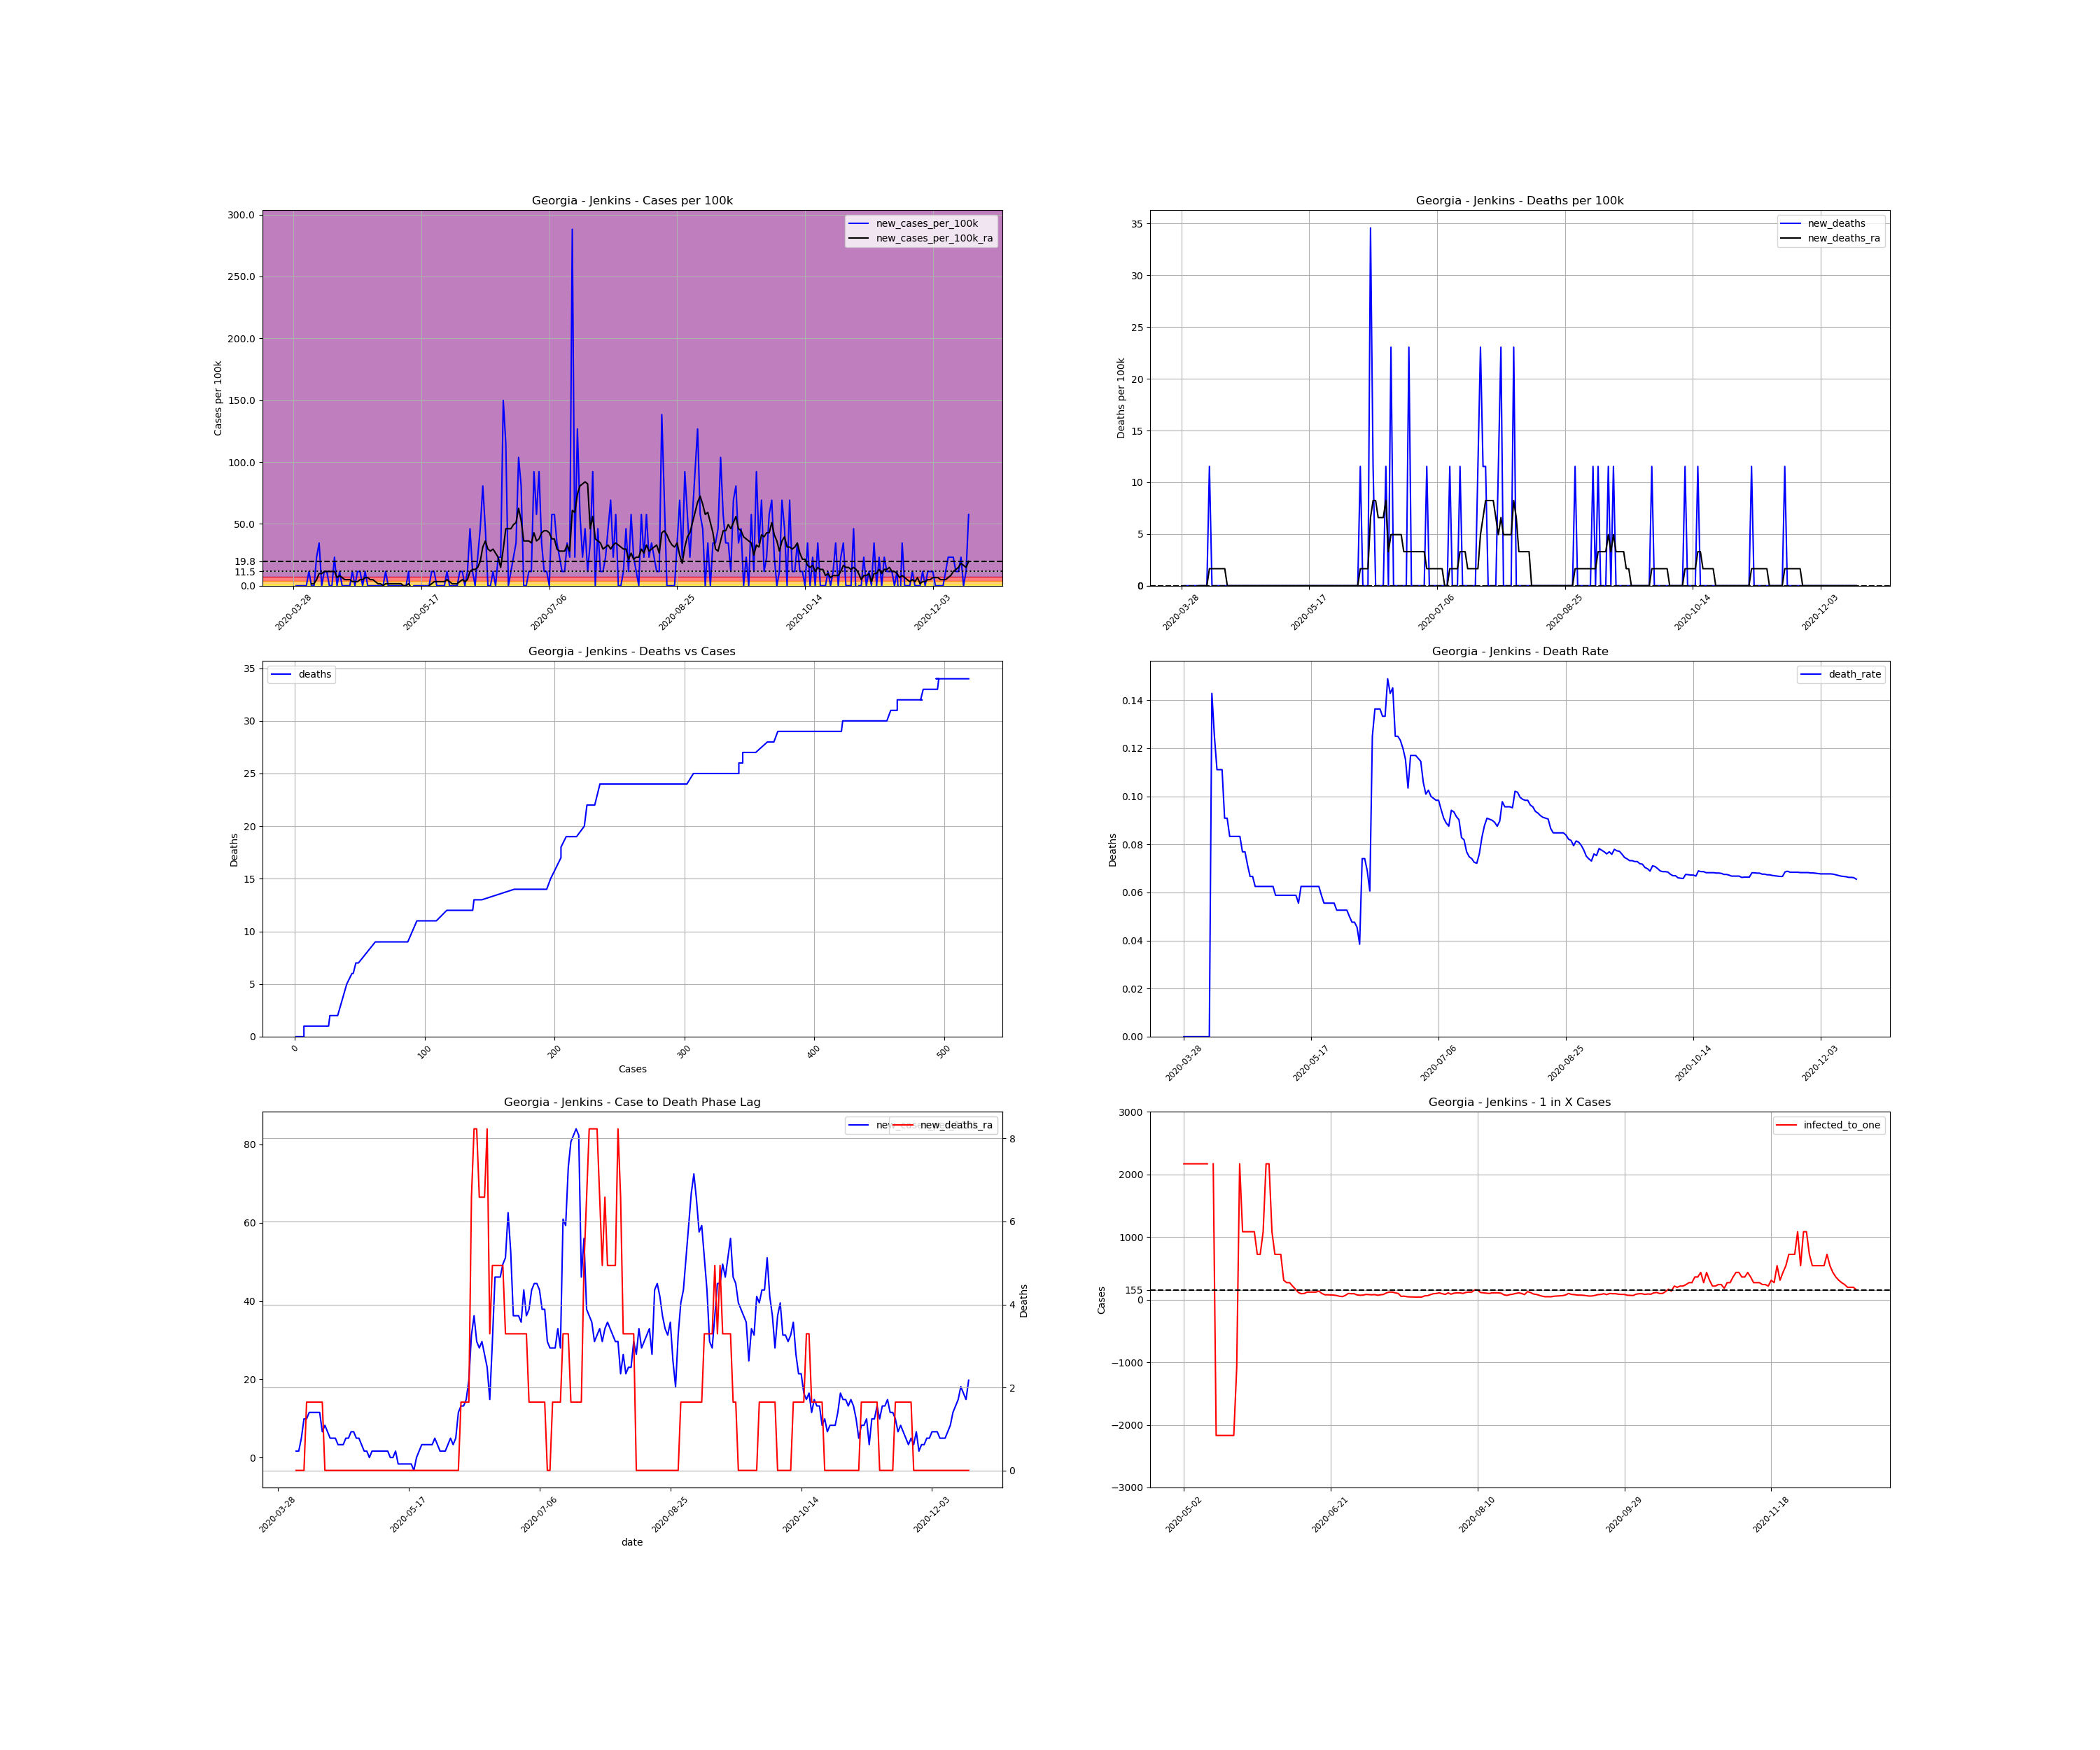

Source data for this figure (header and first rows):
, date, county, state, fips, cases, deaths, COUNTY, STNAME, CTYNAME, POPESTIMATE2019, cases_per_100k, deaths_per_100k, death_rate, new_cases, new_cases_per_100k, new_deaths, new_cases_per_100k_ra, new_deaths_ra, active_cases, infected_to_one
481932, 2020-03-28, Jenkins, Georgia, 13165, 1, 0.0, 165, Georgia, Jenkins, 8676, 11.53, 0.0, 0.0, , , , , , , 
481933, 2020-03-29, Jenkins, Georgia, 13165, 1, 0.0, 165, Georgia, Jenkins, 8676, 11.53, 0.0, 0.0, 0.0, 0.0, 0.0, , , , 
481934, 2020-03-30, Jenkins, Georgia, 13165, 1, 0.0, 165, Georgia, Jenkins, 8676, 11.53, 0.0, 0.0, 0.0, 0.0, 0.0, , , , 
481935, 2020-03-31, Jenkins, Georgia, 13165, 1, 0.0, 165, Georgia, Jenkins, 8676, 11.53, 0.0, 0.0, 0.0, 0.0, 0.0, , , , 
481936, 2020-04-01, Jenkins, Georgia, 13165, 1, 0.0, 165, Georgia, Jenkins, 8676, 11.53, 0.0, 0.0, 0.0, 0.0, 0.0, , , , 
481937, 2020-04-02, Jenkins, Georgia, 13165, 1, 0.0, 165, Georgia, Jenkins, 8676, 11.53, 0.0, 0.0, 0.0, 0.0, 0.0, , , , 
481938, 2020-04-03, Jenkins, Georgia, 13165, 2, 0.0, 165, Georgia, Jenkins, 8676, 23.05, 0.0, 0.0, 1.0, 11.53, 0.0, , , , 
481939, 2020-04-04, Jenkins, Georgia, 13165, 2, 0.0, 165, Georgia, Jenkins, 8676, 23.05, 0.0, 0.0, 0.0, 0.0, 0.0, 1.647, 0.0, , 
481940, 2020-04-05, Jenkins, Georgia, 13165, 2, 0.0, 165, Georgia, Jenkins, 8676, 23.05, 0.0, 0.0, 0.0, 0.0, 0.0, 1.647, 0.0, 1.0, 2169
481941, 2020-04-06, Jenkins, Georgia, 13165, 4, 0.0, 165, Georgia, Jenkins, 8676, 46.1, 0.0, 0.0, 2.0, 23.05, 0.0, 4.94, 0.0, 3.0, 723.0
481942, 2020-04-07, Jenkins, Georgia, 13165, 7, 0.0, 165, Georgia, Jenkins, 8676, 80.68, 0.0, 0.0, 3.0, 34.58, 0.0, 9.879, 0.0, 6.0, 361.5
481943, 2020-04-08, Jenkins, Georgia, 13165, 7, 1.0, 165, Georgia, Jenkins, 8676, 80.68, 11.53, 0.1429, 0.0, 0.0, 11.53, 9.879, 1.647, 6.0, 361.5
481944, 2020-04-09, Jenkins, Georgia, 13165, 8, 1.0, 165, Georgia, Jenkins, 8676, 92.21, 11.53, 0.125, 1.0, 11.53, 0.0, 11.53, 1.647, 7.0, 309.9
481945, 2020-04-10, Jenkins, Georgia, 13165, 9, 1.0, 165, Georgia, Jenkins, 8676, 103.7, 11.53, 0.1111, 1.0, 11.53, 0.0, 11.53, 1.647, 8.0, 271.1
481946, 2020-04-11, Jenkins, Georgia, 13165, 9, 1.0, 165, Georgia, Jenkins, 8676, 103.7, 11.53, 0.1111, 0.0, 0.0, 0.0, 11.53, 1.647, 7.0, 309.9
481947, 2020-04-12, Jenkins, Georgia, 13165, 9, 1.0, 165, Georgia, Jenkins, 8676, 103.7, 11.53, 0.1111, 0.0, 0.0, 0.0, 11.53, 1.647, 7.0, 309.9
481948, 2020-04-13, Jenkins, Georgia, 13165, 11, 1.0, 165, Georgia, Jenkins, 8676, 126.8, 11.53, 0.09091, 2.0, 23.05, 0.0, 11.53, 1.647, 9.0, 241.0
481949, 2020-04-14, Jenkins, Georgia, 13165, 11, 1.0, 165, Georgia, Jenkins, 8676, 126.8, 11.53, 0.09091, 0.0, 0.0, 0.0, 6.586, 1.647, 7.0, 309.9
481950, 2020-04-15, Jenkins, Georgia, 13165, 12, 1.0, 165, Georgia, Jenkins, 8676, 138.3, 11.53, 0.08333, 1.0, 11.53, 0.0, 8.233, 0.0, 5.0, 433.8
481951, 2020-04-16, Jenkins, Georgia, 13165, 12, 1.0, 165, Georgia, Jenkins, 8676, 138.3, 11.53, 0.08333, 0.0, 0.0, 0.0, 6.586, 0.0, 5.0, 433.8
481952, 2020-04-17, Jenkins, Georgia, 13165, 12, 1.0, 165, Georgia, Jenkins, 8676, 138.3, 11.53, 0.08333, 0.0, 0.0, 0.0, 4.94, 0.0, 4.0, 542.2
481953, 2020-04-18, Jenkins, Georgia, 13165, 12, 1.0, 165, Georgia, Jenkins, 8676, 138.3, 11.53, 0.08333, 0.0, 0.0, 0.0, 4.94, 0.0, 3.0, 723.0
481954, 2020-04-19, Jenkins, Georgia, 13165, 12, 1.0, 165, Georgia, Jenkins, 8676, 138.3, 11.53, 0.08333, 0.0, 0.0, 0.0, 4.94, 0.0, 3.0, 723.0
481955, 2020-04-20, Jenkins, Georgia, 13165, 13, 1.0, 165, Georgia, Jenkins, 8676, 149.8, 11.53, 0.07692, 1.0, 11.53, 0.0, 3.293, 0.0, 4.0, 542.2
481956, 2020-04-21, Jenkins, Georgia, 13165, 13, 1.0, 165, Georgia, Jenkins, 8676, 149.8, 11.53, 0.07692, 0.0, 0.0, 0.0, 3.293, 0.0, 2.0, 1084
481957, 2020-04-22, Jenkins, Georgia, 13165, 14, 1.0, 165, Georgia, Jenkins, 8676, 161.4, 11.53, 0.07143, 1.0, 11.53, 0.0, 3.293, 0.0, 3.0, 723.0
481958, 2020-04-23, Jenkins, Georgia, 13165, 15, 1.0, 165, Georgia, Jenkins, 8676, 172.9, 11.53, 0.06667, 1.0, 11.53, 0.0, 4.94, 0.0, 3.0, 723.0
481959, 2020-04-24, Jenkins, Georgia, 13165, 15, 1.0, 165, Georgia, Jenkins, 8676, 172.9, 11.53, 0.06667, 0.0, 0.0, 0.0, 4.94, 0.0, 3.0, 723.0
481960, 2020-04-25, Jenkins, Georgia, 13165, 16, 1.0, 165, Georgia, Jenkins, 8676, 184.4, 11.53, 0.0625, 1.0, 11.53, 0.0, 6.586, 0.0, 4.0, 542.2
481961, 2020-04-26, Jenkins, Georgia, 13165, 16, 1.0, 165, Georgia, Jenkins, 8676, 184.4, 11.53, 0.0625, 0.0, 0.0, 0.0, 6.586, 0.0, 4.0, 542.2
481962, 2020-04-27, Jenkins, Georgia, 13165, 16, 1.0, 165, Georgia, Jenkins, 8676, 184.4, 11.53, 0.0625, 0.0, 0.0, 0.0, 4.94, 0.0, 4.0, 542.2
481963, 2020-04-28, Jenkins, Georgia, 13165, 16, 1.0, 165, Georgia, Jenkins, 8676, 184.4, 11.53, 0.0625, 0.0, 0.0, 0.0, 4.94, 0.0, 3.0, 723.0
481964, 2020-04-29, Jenkins, Georgia, 13165, 16, 1.0, 165, Georgia, Jenkins, 8676, 184.4, 11.53, 0.0625, 0.0, 0.0, 0.0, 3.293, 0.0, 3.0, 723.0
481965, 2020-04-30, Jenkins, Georgia, 13165, 16, 1.0, 165, Georgia, Jenkins, 8676, 184.4, 11.53, 0.0625, 0.0, 0.0, 0.0, 1.647, 0.0, 2.0, 1084
481966, 2020-05-01, Jenkins, Georgia, 13165, 16, 1.0, 165, Georgia, Jenkins, 8676, 184.4, 11.53, 0.0625, 0.0, 0.0, 0.0, 1.647, 0.0, 1.0, 2169
481967, 2020-05-02, Jenkins, Georgia, 13165, 16, 1.0, 165, Georgia, Jenkins, 8676, 184.4, 11.53, 0.0625, 0.0, 0.0, 0.0, 0.0, 0.0, 1.0, 2169
481968, 2020-05-03, Jenkins, Georgia, 13165, 17, 1.0, 165, Georgia, Jenkins, 8676, 195.9, 11.53, 0.05882, 1.0, 11.53, 0.0, 1.647, 0.0, 1.0, 2169
481969, 2020-05-04, Jenkins, Georgia, 13165, 17, 1.0, 165, Georgia, Jenkins, 8676, 195.9, 11.53, 0.05882, 0.0, 0.0, 0.0, 1.647, 0.0, 1.0, 2169
481970, 2020-05-05, Jenkins, Georgia, 13165, 17, 1.0, 165, Georgia, Jenkins, 8676, 195.9, 11.53, 0.05882, 0.0, 0.0, 0.0, 1.647, 0.0, 1.0, 2169
481971, 2020-05-06, Jenkins, Georgia, 13165, 17, 1.0, 165, Georgia, Jenkins, 8676, 195.9, 11.53, 0.05882, 0.0, 0.0, 0.0, 1.647, 0.0, 1.0, 2169
481972, 2020-05-07, Jenkins, Georgia, 13165, 17, 1.0, 165, Georgia, Jenkins, 8676, 195.9, 11.53, 0.05882, 0.0, 0.0, 0.0, 1.647, 0.0, 1.0, 2169
481973, 2020-05-08, Jenkins, Georgia, 13165, 17, 1.0, 165, Georgia, Jenkins, 8676, 195.9, 11.53, 0.05882, 0.0, 0.0, 0.0, 1.647, 0.0, 1.0, 2169
481974, 2020-05-09, Jenkins, Georgia, 13165, 17, 1.0, 165, Georgia, Jenkins, 8676, 195.9, 11.53, 0.05882, 0.0, 0.0, 0.0, 1.647, 0.0, 1.0, 2169
481975, 2020-05-10, Jenkins, Georgia, 13165, 17, 1.0, 165, Georgia, Jenkins, 8676, 195.9, 11.53, 0.05882, 0.0, 0.0, 0.0, 0.0, 0.0, 1.0, 2169
481976, 2020-05-11, Jenkins, Georgia, 13165, 17, 1.0, 165, Georgia, Jenkins, 8676, 195.9, 11.53, 0.05882, 0.0, 0.0, 0.0, 0.0, 0.0, 0.0, inf
481977, 2020-05-12, Jenkins, Georgia, 13165, 18, 1.0, 165, Georgia, Jenkins, 8676, 207.5, 11.53, 0.05556, 1.0, 11.53, 0.0, 1.647, 0.0, 1.0, 2169
481978, 2020-05-13, Jenkins, Georgia, 13165, 16, 1.0, 165, Georgia, Jenkins, 8676, 184.4, 11.53, 0.0625, -2.0, -23.05, 0.0, -1.647, 0.0, -1.0, -2169
481979, 2020-05-14, Jenkins, Georgia, 13165, 16, 1.0, 165, Georgia, Jenkins, 8676, 184.4, 11.53, 0.0625, 0.0, 0.0, 0.0, -1.647, 0.0, -1.0, -2169
481980, 2020-05-15, Jenkins, Georgia, 13165, 16, 1.0, 165, Georgia, Jenkins, 8676, 184.4, 11.53, 0.0625, 0.0, 0.0, 0.0, -1.647, 0.0, -1.0, -2169
481981, 2020-05-16, Jenkins, Georgia, 13165, 16, 1.0, 165, Georgia, Jenkins, 8676, 184.4, 11.53, 0.0625, 0.0, 0.0, 0.0, -1.647, 0.0, -1.0, -2169
481982, 2020-05-17, Jenkins, Georgia, 13165, 16, 1.0, 165, Georgia, Jenkins, 8676, 184.4, 11.53, 0.0625, 0.0, 0.0, 0.0, -1.647, 0.0, -1.0, -2169
481983, 2020-05-18, Jenkins, Georgia, 13165, 16, 1.0, 165, Georgia, Jenkins, 8676, 184.4, 11.53, 0.0625, 0.0, 0.0, 0.0, -1.647, 0.0, -1.0, -2169
481984, 2020-05-19, Jenkins, Georgia, 13165, 16, 1.0, 165, Georgia, Jenkins, 8676, 184.4, 11.53, 0.0625, 0.0, 0.0, 0.0, -3.293, 0.0, -1.0, -2169
481985, 2020-05-20, Jenkins, Georgia, 13165, 16, 1.0, 165, Georgia, Jenkins, 8676, 184.4, 11.53, 0.0625, 0.0, 0.0, 0.0, 0.0, 0.0, -2.0, -1084
481986, 2020-05-21, Jenkins, Georgia, 13165, 17, 1.0, 165, Georgia, Jenkins, 8676, 195.9, 11.53, 0.05882, 1.0, 11.53, 0.0, 1.647, 0.0, 1.0, 2169
481987, 2020-05-22, Jenkins, Georgia, 13165, 18, 1.0, 165, Georgia, Jenkins, 8676, 207.5, 11.53, 0.05556, 1.0, 11.53, 0.0, 3.293, 0.0, 2.0, 1084
481988, 2020-05-23, Jenkins, Georgia, 13165, 18, 1.0, 165, Georgia, Jenkins, 8676, 207.5, 11.53, 0.05556, 0.0, 0.0, 0.0, 3.293, 0.0, 2.0, 1084
481989, 2020-05-24, Jenkins, Georgia, 13165, 18, 1.0, 165, Georgia, Jenkins, 8676, 207.5, 11.53, 0.05556, 0.0, 0.0, 0.0, 3.293, 0.0, 2.0, 1084
481990, 2020-05-25, Jenkins, Georgia, 13165, 18, 1.0, 165, Georgia, Jenkins, 8676, 207.5, 11.53, 0.05556, 0.0, 0.0, 0.0, 3.293, 0.0, 2.0, 1084
481991, 2020-05-26, Jenkins, Georgia, 13165, 18, 1.0, 165, Georgia, Jenkins, 8676, 207.5, 11.53, 0.05556, 0.0, 0.0, 0.0, 3.293, 0.0, 2.0, 1084
... 205 more rows
